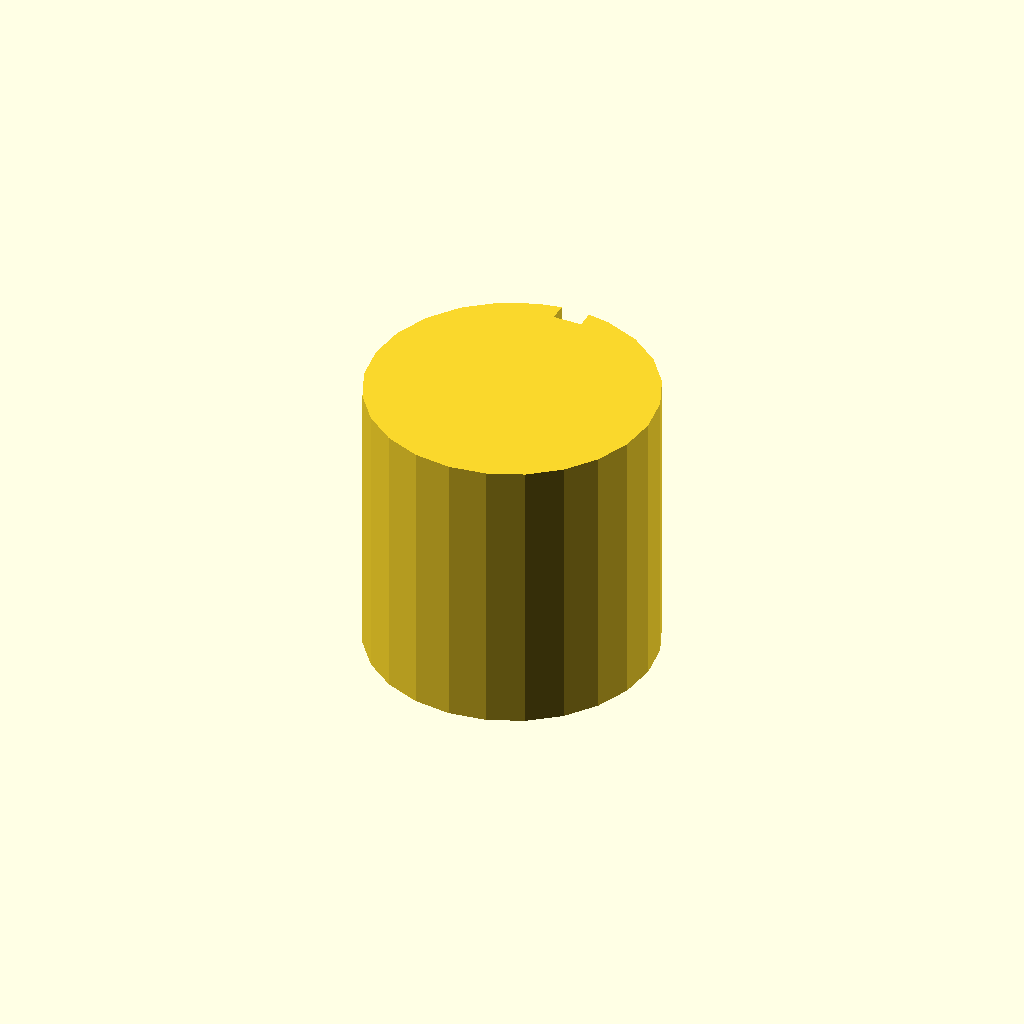
Cell 1: the model at its default parameters.
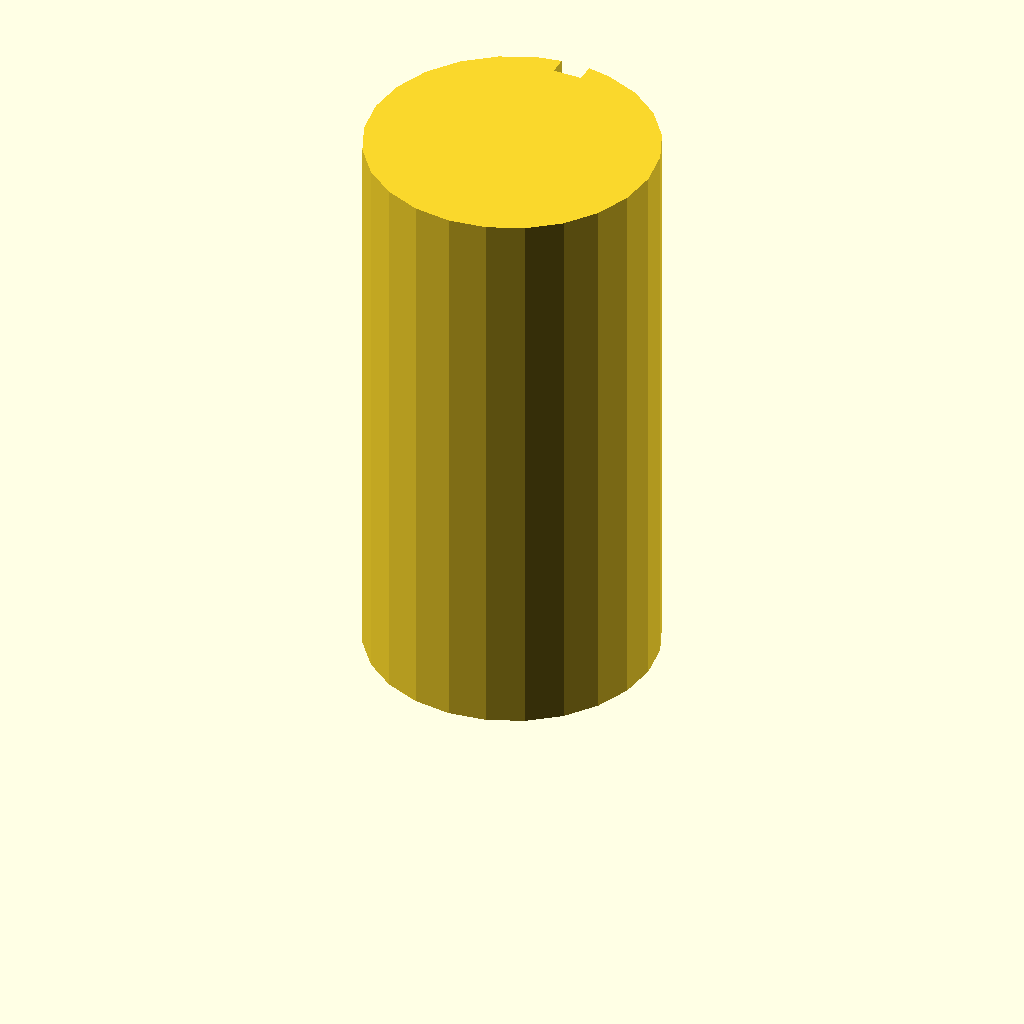
Cell 2 — plate_t set to 80, the other parameters unchanged.
All cells are drawn from one camera (rotation 55°, 0°, 25°, orthographic, colour scheme Cornfield), so only the parameter changes between them.
OpenSCAD source file optional_data/data/sketch3/keyways/part_0090.scad:
$fn = 32;

// ----------------------------------------------------------------------
// Keyway shaft: d40 shaft, key 4 x 2.5 mm
// ----------------------------------------------------------------------

// --- parameters (mm) ---
shaft_r = 20;             // shaft radius
key_w = 4;                // keyway width
key_d = 2.5;              // keyway depth below the surface line
plate_t = 40;             // shaft length, Z (extrusion height)

shaft_d = 2 * shaft_r;  // shaft diameter
circle_step = 15;  // polygon sampling step, degrees

profile = [[14.824, 39.319], [10, 37.321], [5.858, 34.142], [2.679, 30], [0.681, 25.176], [0, 20], [0.681, 14.824], [2.679, 10], [5.858, 5.858], [10, 2.679], [14.824, 0.681], [20, 0], [25.176, 0.681], [30, 2.679], [34.142, 5.858], [37.321, 10], [39.319, 14.824], [40, 20], [39.319, 25.176], [37.321, 30], [34.142, 34.142], [30, 37.321], [25.176, 39.319], [22, 39.9], [22, 37.4], [18, 37.4], [18, 39.9]];  // primary outline, 27 points, counter clockwise

// --- the one profile operation ---
linear_extrude(height = plate_t) polygon(points = profile);
Parameter table extracted from the source (name, type, default, range or options):
shaft_r: number, default 20
key_w: number, default 4
key_d: number, default 2.5
plate_t: number, default 40
circle_step: number, default 15
